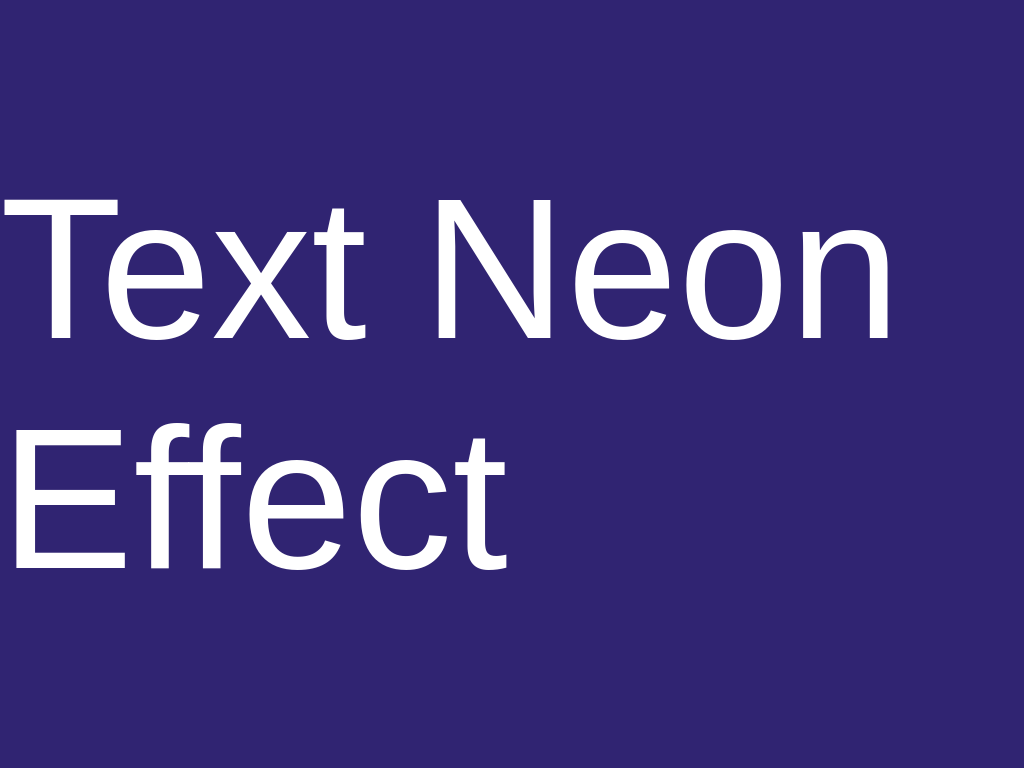

Reproduce this picture with HTML and CSS.

<!-- file: index.html -->
<!DOCTYPE html>
<html lang="en">
  <head>
    <meta charset="UTF-8" />
    <meta name="viewport" content="width=device-width, initial-scale=1.0" />
    <link rel="stylesheet" href="styles.css" />
    <title>Text Neon Effect</title>
  </head>
  <body>
    <div class="text-neon-effect">Text Neon Effect</div>
  </body>
</html>

/* file: styles.css */
* {
  padding: 0;
  margin: 0;
}

body {
  font-family: Verdana, Geneva, Tahoma, sans-serif;
  font-size: 200px;
  background-color: #302472;
  display: flex;
  justify-content: center;
  align-items: center;
  height: 100vh;
}

.text-neon-effect {
  transition: 500ms all ease-in-out;
  color: #fff;
}

.text-neon-effect:hover {
  text-shadow:
    0 0 7px #fff,
    0 0 10px #fff,
    0 0 21px #fff,
    0 0 42px #a600ff,
    0 0 82px #a600ff,
    0 0 92px #a600ff,
    0 0 102px #a600ff,
    0 0 151px #a600ff;
}
